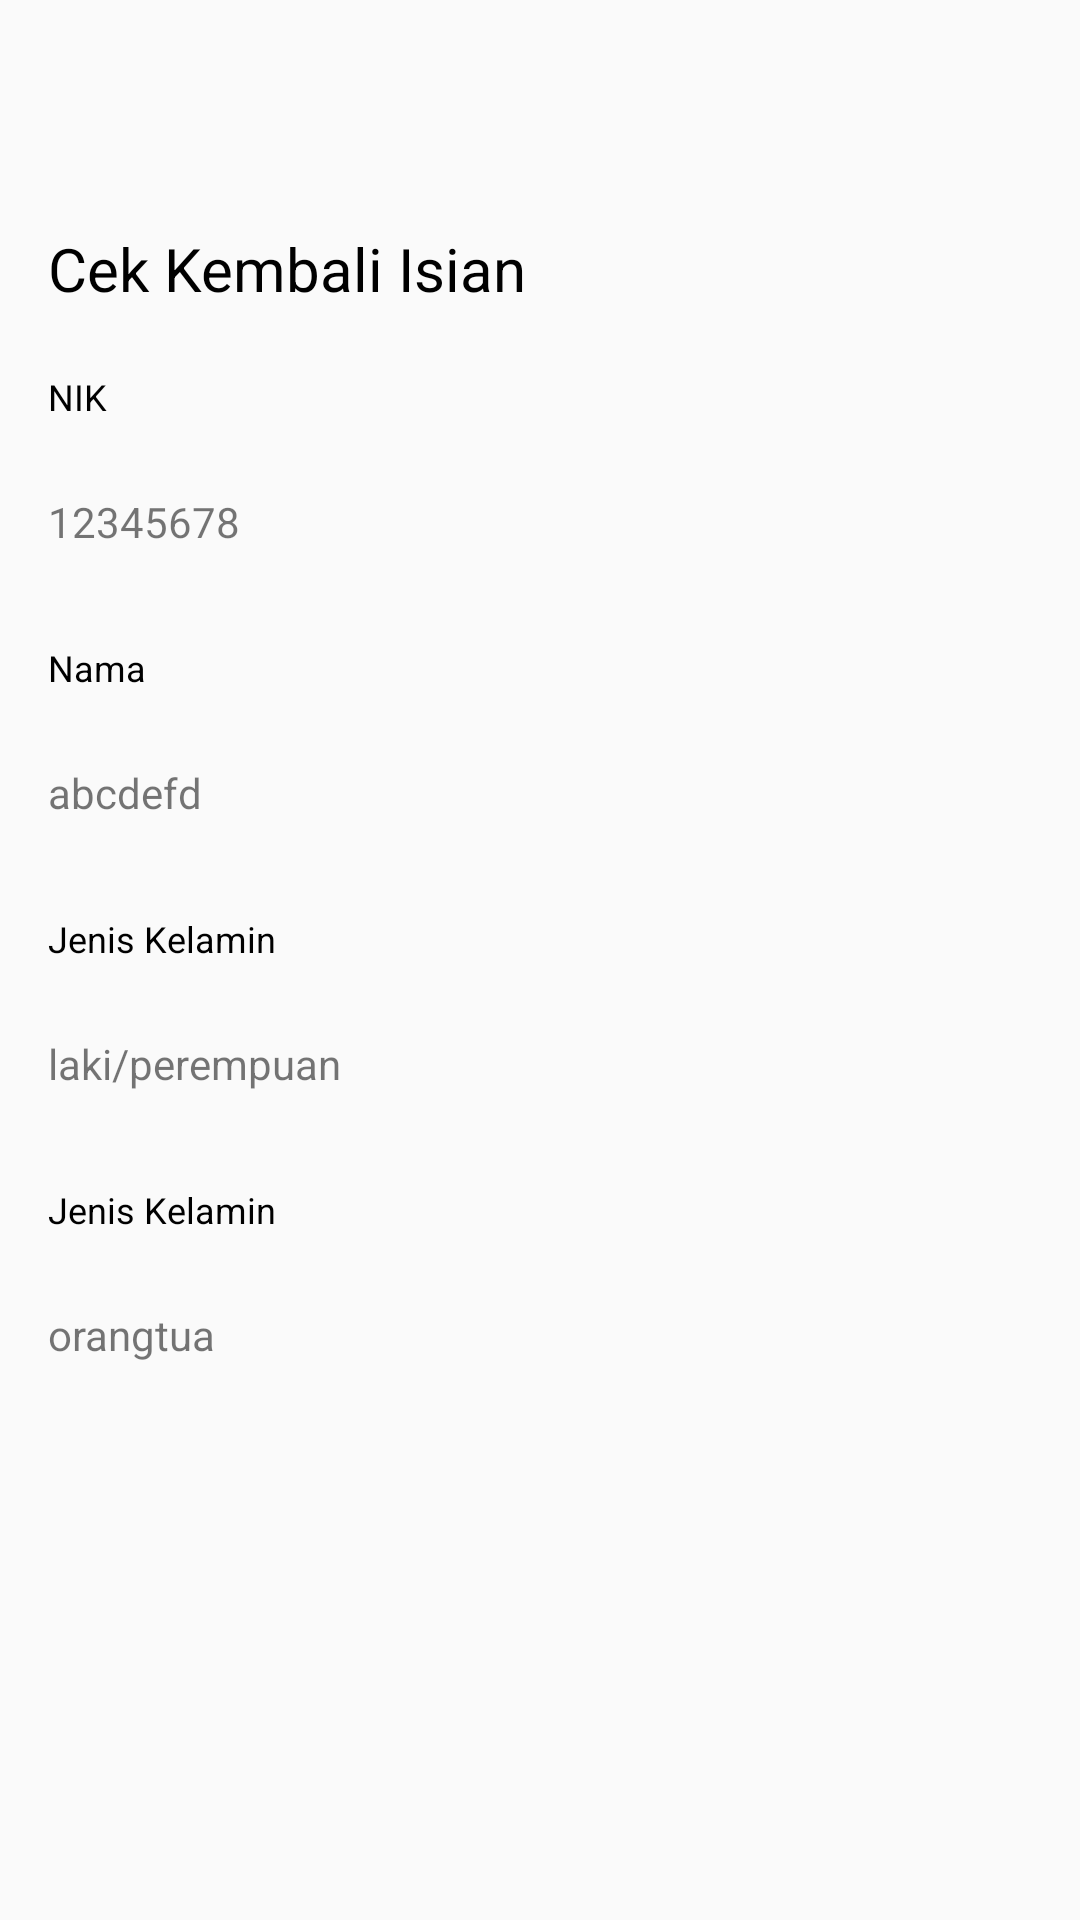

This screen was rendered from an Android layout file. Write that file and the resources it references.
<!-- AndroidManifest.xml: application theme Theme.UTSPraktikAKB110118009TASSYAKURPASYA -->
<!-- res/layout/tampilan2.xml -->
<?xml version="1.0" encoding="utf-8"?>
<RelativeLayout
    xmlns:android="http://schemas.android.com/apk/res/android"
    android:layout_width="match_parent"
    android:layout_height="match_parent">

    <ImageView
        android:id="@+id/kembali"
        android:layout_width="17dp"
        android:layout_height="20dp"
        android:layout_marginLeft="10dp"
        android:layout_marginTop="20dp"
        android:background="@drawable/vector"/>
    <TextView
        android:id="@+id/cek"
        android:layout_below="@+id/kembali"
        android:layout_width="206dp"
        android:layout_height="24dp"
        android:layout_marginTop="36dp"
        android:text="Cek Kembali Isian Data"
        android:textColor="@color/black"
        android:textSize="20dp"
        android:layout_marginLeft="16dp"/>
    <TextView
        android:id="@+id/nik"
        android:layout_below="@+id/cek"
        android:layout_width="wrap_content"
        android:layout_height="wrap_content"
        android:layout_marginTop="24dp"
        android:layout_marginLeft="16dp"
        android:text="NIK"
        android:textSize="12dp"
        android:textColor="@color/black"/>
    <TextView
        android:id="@+id/nonik"
        android:layout_below="@+id/nik"
        android:layout_width="126dp"
        android:layout_height="26dp"
        android:layout_marginTop="24dp"
        android:layout_marginLeft="16dp"
        android:text="12345678"
        />
    <TextView
        android:id="@+id/nama"
        android:layout_below="@+id/nonik"
        android:layout_width="wrap_content"
        android:layout_height="wrap_content"
        android:layout_marginTop="24dp"
        android:layout_marginLeft="16dp"
        android:text="Nama"
        android:textSize="12dp"
        android:textColor="@color/black"/>
    <TextView
        android:id="@+id/nama2"
        android:layout_below="@+id/nama"
        android:layout_width="126dp"
        android:layout_height="26dp"
        android:layout_marginTop="24dp"
        android:layout_marginLeft="16dp"
        android:text="abcdefd"
        />
    <TextView
        android:id="@+id/jk"
        android:layout_below="@+id/nama2"
        android:layout_width="wrap_content"
        android:layout_height="wrap_content"
        android:layout_marginTop="24dp"
        android:layout_marginLeft="16dp"
        android:text="Jenis Kelamin"
        android:textSize="12dp"
        android:textColor="@color/black"/>
    <TextView
        android:id="@+id/jk2"
        android:layout_below="@+id/jk"
        android:layout_width="126dp"
        android:layout_height="26dp"
        android:layout_marginTop="24dp"
        android:layout_marginLeft="16dp"
        android:text="laki/perempuan"
        />
    <TextView
        android:id="@+id/hda"
        android:layout_below="@+id/jk2"
        android:layout_width="wrap_content"
        android:layout_height="wrap_content"
        android:layout_marginTop="24dp"
        android:layout_marginLeft="16dp"
        android:text="Jenis Kelamin"
        android:textSize="12dp"
        android:textColor="@color/black"/>
    <TextView
        android:id="@+id/hda2"
        android:layout_below="@+id/hda"
        android:layout_width="126dp"
        android:layout_height="26dp"
        android:layout_marginTop="24dp"
        android:layout_marginLeft="16dp"
        android:text="orangtua"
        />
    <Button
        android:id="@+id/simpan"
        android:layout_below="@id/hda2"
        android:layout_width="328dp"
        android:layout_height="40dp"
        android:background="@drawable/bttnhijua"
        android:layout_marginTop="200dp"
        android:layout_centerHorizontal="true"
        android:layout_marginLeft="16dp"
        android:text="Selanjutnya"/>
    <Button
        android:id="@+id/ubah"
        android:layout_below="@id/simpan"
        android:layout_width="328dp"
        android:layout_height="40dp"
        android:background="@drawable/bttnoyh"
        android:layout_marginTop="10dp"
        android:layout_centerHorizontal="true"
        android:layout_marginLeft="16dp"
        android:text="Ubah"/>

</RelativeLayout>
<!-- resources referenced by this layout -->
<resources>
  <color name="black">#FF000000</color>
  <!-- drawable bttnhijua (drawable-v24) -->
  <?xml version="1.0" encoding="utf-8"?>
      <shape xmlns:android="http://schemas.android.com/apk/res/android">
      android:shape="rectangle">
          <solid android:color="@color/hijua" />
      <corners android:radius="10dp" />
      </shape>
  <!-- drawable bttnoyh (drawable-v24) -->
  <?xml version="1.0" encoding="utf-8"?>
      <shape xmlns:android="http://schemas.android.com/apk/res/android">
      android:shape="rectangle">
          <solid android:color="@color/abumuda" />
      <corners android:radius="10dp" />
      </shape>
  <style name="Theme.UTSPraktikAKB110118009TASSYAKURPASYA" parent="Theme.AppCompat.Light.NoActionBar">
          
          <item name="colorPrimary">@color/purple_500</item>
          <item name="colorPrimaryVariant">@color/purple_700</item>
          <item name="colorOnPrimary">@color/white</item>
          
          <item name="colorSecondary">@color/teal_200</item>
          <item name="colorSecondaryVariant">@color/teal_700</item>
          <item name="colorOnSecondary">@color/black</item>
          
          <item name="android:statusBarColor" tools:targetApi="l">?attr/colorPrimaryVariant</item>
          
      </style>
  <color name="hijua">#00FF00</color>
  <color name="abumuda">#D3D3D3</color>
  <color name="purple_500">#FF6200EE</color>
  <color name="purple_700">#FF3700B3</color>
  <color name="white">#FFFFFFFF</color>
  <color name="teal_200">#FF03DAC5</color>
  <color name="teal_700">#FF018786</color>
</resources>
